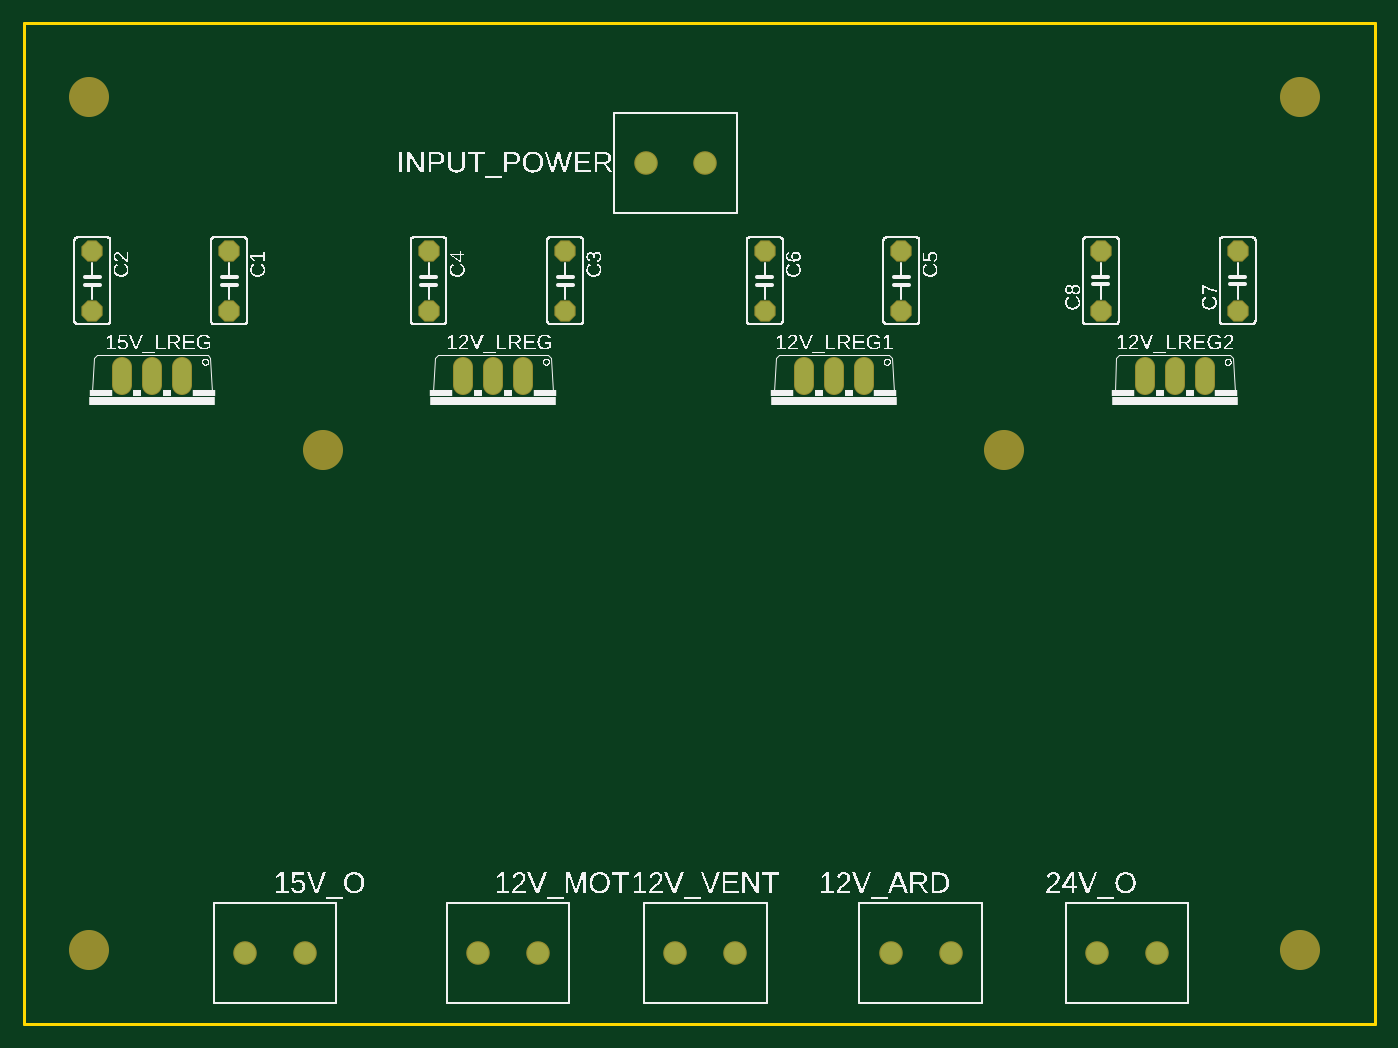
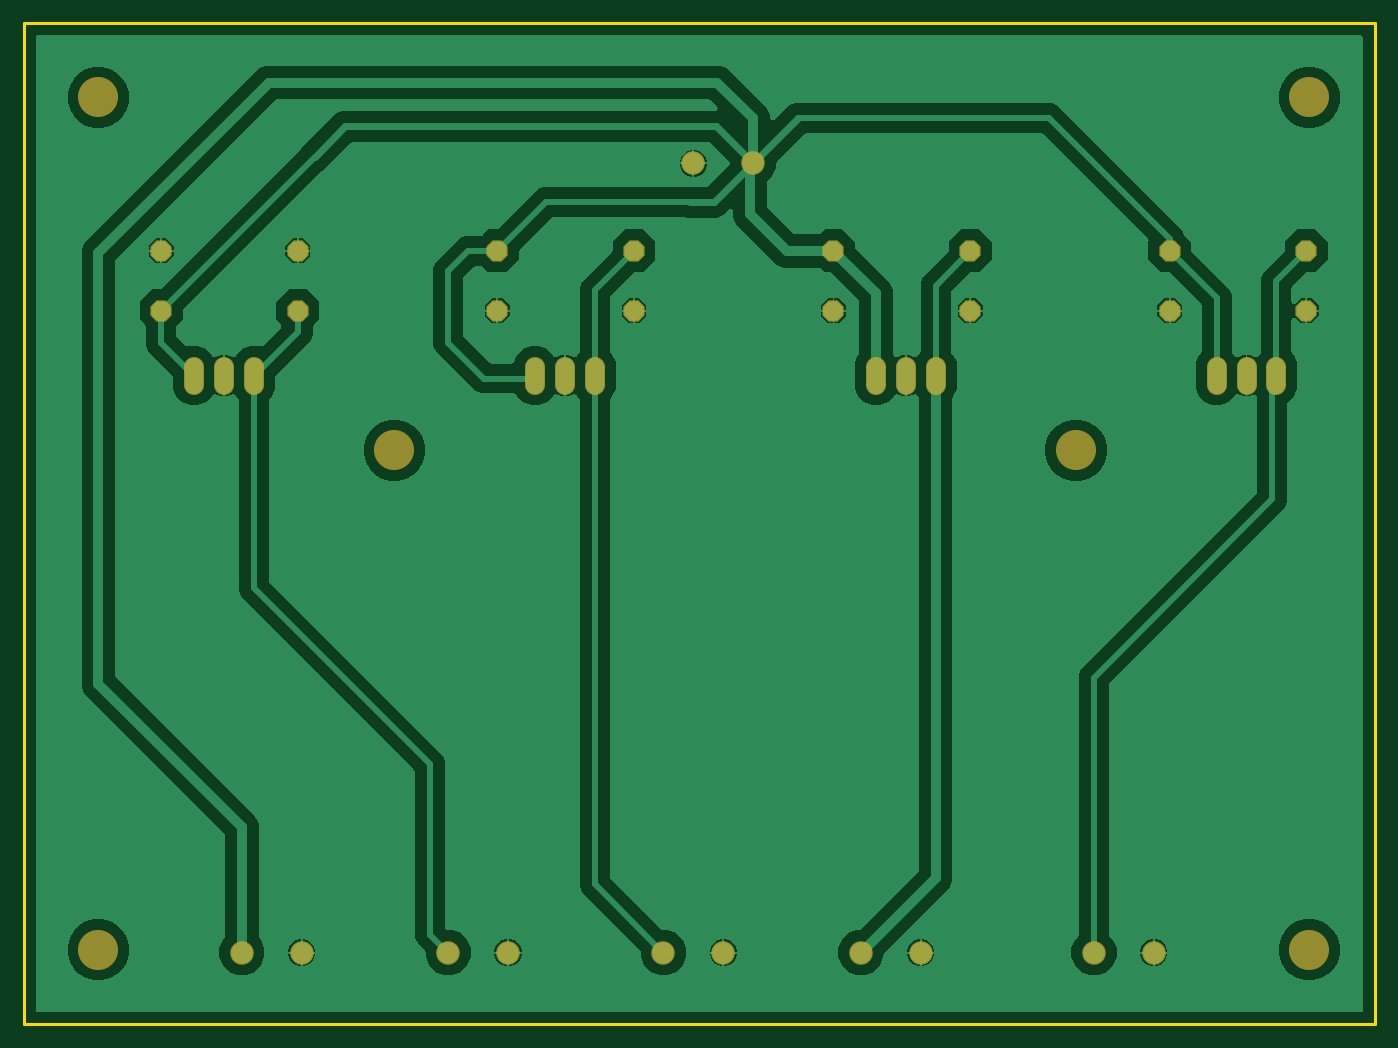
Circuit board: 6 layer files. Board 114.8 x 85.1 mm.
- bottom_copper: copper_bottom.gbr (27022 bytes)
- top_copper: copper_top.gbr (1255 bytes)
- outline: profile.gbr (268 bytes)
- top_silk: silkscreen_top.gbr (160154 bytes)
- bottom_mask: soldermask_bottom.gbr (1398 bytes)
- top_mask: soldermask_top.gbr (1395 bytes)

=== bottom_copper: copper_bottom.gbr (27022 bytes, source omitted) ===
=== top_copper: copper_top.gbr ===
G04 EAGLE Gerber RS-274X export*
G75*
%MOMM*%
%FSLAX34Y34*%
%LPD*%
%INTop Copper*%
%IPPOS*%
%AMOC8*
5,1,8,0,0,1.08239X$1,22.5*%
G01*
G04 Define Apertures*
%ADD10C,1.524000*%
%ADD11P,1.73204X8X292.5*%
%ADD12P,1.73204X8X112.5*%
%ADD13C,1.800000*%
D10*
X444500Y520700D02*
X444500Y505460D01*
X419100Y505460D02*
X419100Y520700D01*
X393700Y520700D02*
X393700Y505460D01*
X734060Y505460D02*
X734060Y520700D01*
X708660Y520700D02*
X708660Y505460D01*
X683260Y505460D02*
X683260Y520700D01*
X154940Y520700D02*
X154940Y505460D01*
X129540Y505460D02*
X129540Y520700D01*
X104140Y520700D02*
X104140Y505460D01*
D11*
X765991Y619034D03*
X765991Y568234D03*
X649877Y619034D03*
X649877Y568234D03*
X364309Y619034D03*
X364309Y568234D03*
X78740Y619034D03*
X78740Y568234D03*
X194854Y619034D03*
X194854Y568234D03*
X480423Y619034D03*
X480423Y568234D03*
D10*
X1023620Y520700D02*
X1023620Y505460D01*
X998220Y505460D02*
X998220Y520700D01*
X972820Y520700D02*
X972820Y505460D01*
D12*
X1051560Y568234D03*
X1051560Y619034D03*
X935446Y568234D03*
X935446Y619034D03*
D13*
X259080Y22860D03*
X208280Y22860D03*
X457200Y22860D03*
X406400Y22860D03*
X624840Y22860D03*
X574040Y22860D03*
X982980Y22860D03*
X932180Y22860D03*
X807720Y22860D03*
X756920Y22860D03*
X548640Y693420D03*
X599440Y693420D03*
M02*

=== outline: profile.gbr ===
G04 EAGLE Gerber RS-274X export*
G75*
%MOMM*%
%FSLAX34Y34*%
%LPD*%
%IN*%
%IPPOS*%
%AMOC8*
5,1,8,0,0,1.08239X$1,22.5*%
G01*
G04 Define Apertures*
%ADD10C,0.254000*%
D10*
X20320Y-38100D02*
X1168400Y-38100D01*
X1168400Y812800D01*
X20320Y812800D01*
X20320Y-38100D01*
M02*

=== top_silk: silkscreen_top.gbr (160154 bytes, source omitted) ===
=== bottom_mask: soldermask_bottom.gbr ===
G04 EAGLE Gerber RS-274X export*
G75*
%MOMM*%
%FSLAX34Y34*%
%LPD*%
%INSoldermask Bottom*%
%IPPOS*%
%AMOC8*
5,1,8,0,0,1.08239X$1,22.5*%
G01*
G04 Define Apertures*
%ADD10C,3.403600*%
%ADD11C,1.727200*%
%ADD12P,1.95198X8X292.5*%
%ADD13P,1.95198X8X112.5*%
%ADD14C,2.003200*%
D10*
X1104900Y25400D03*
X1104900Y749300D03*
X76200Y749300D03*
X76200Y25400D03*
X853440Y449580D03*
X274320Y449580D03*
D11*
X444500Y505460D02*
X444500Y520700D01*
X419100Y520700D02*
X419100Y505460D01*
X393700Y505460D02*
X393700Y520700D01*
X734060Y520700D02*
X734060Y505460D01*
X708660Y505460D02*
X708660Y520700D01*
X683260Y520700D02*
X683260Y505460D01*
X154940Y505460D02*
X154940Y520700D01*
X129540Y520700D02*
X129540Y505460D01*
X104140Y505460D02*
X104140Y520700D01*
D12*
X765991Y619034D03*
X765991Y568234D03*
X649877Y619034D03*
X649877Y568234D03*
X364309Y619034D03*
X364309Y568234D03*
X78740Y619034D03*
X78740Y568234D03*
X194854Y619034D03*
X194854Y568234D03*
X480423Y619034D03*
X480423Y568234D03*
D11*
X1023620Y520700D02*
X1023620Y505460D01*
X998220Y505460D02*
X998220Y520700D01*
X972820Y520700D02*
X972820Y505460D01*
D13*
X1051560Y568234D03*
X1051560Y619034D03*
X935446Y568234D03*
X935446Y619034D03*
D14*
X259080Y22860D03*
X208280Y22860D03*
X457200Y22860D03*
X406400Y22860D03*
X624840Y22860D03*
X574040Y22860D03*
X982980Y22860D03*
X932180Y22860D03*
X807720Y22860D03*
X756920Y22860D03*
X548640Y693420D03*
X599440Y693420D03*
M02*

=== top_mask: soldermask_top.gbr ===
G04 EAGLE Gerber RS-274X export*
G75*
%MOMM*%
%FSLAX34Y34*%
%LPD*%
%INSoldermask Top*%
%IPPOS*%
%AMOC8*
5,1,8,0,0,1.08239X$1,22.5*%
G01*
G04 Define Apertures*
%ADD10C,3.403600*%
%ADD11C,1.727200*%
%ADD12P,1.95198X8X292.5*%
%ADD13P,1.95198X8X112.5*%
%ADD14C,2.003200*%
D10*
X1104900Y25400D03*
X1104900Y749300D03*
X76200Y749300D03*
X76200Y25400D03*
X853440Y449580D03*
X274320Y449580D03*
D11*
X444500Y505460D02*
X444500Y520700D01*
X419100Y520700D02*
X419100Y505460D01*
X393700Y505460D02*
X393700Y520700D01*
X734060Y520700D02*
X734060Y505460D01*
X708660Y505460D02*
X708660Y520700D01*
X683260Y520700D02*
X683260Y505460D01*
X154940Y505460D02*
X154940Y520700D01*
X129540Y520700D02*
X129540Y505460D01*
X104140Y505460D02*
X104140Y520700D01*
D12*
X765991Y619034D03*
X765991Y568234D03*
X649877Y619034D03*
X649877Y568234D03*
X364309Y619034D03*
X364309Y568234D03*
X78740Y619034D03*
X78740Y568234D03*
X194854Y619034D03*
X194854Y568234D03*
X480423Y619034D03*
X480423Y568234D03*
D11*
X1023620Y520700D02*
X1023620Y505460D01*
X998220Y505460D02*
X998220Y520700D01*
X972820Y520700D02*
X972820Y505460D01*
D13*
X1051560Y568234D03*
X1051560Y619034D03*
X935446Y568234D03*
X935446Y619034D03*
D14*
X259080Y22860D03*
X208280Y22860D03*
X457200Y22860D03*
X406400Y22860D03*
X624840Y22860D03*
X574040Y22860D03*
X982980Y22860D03*
X932180Y22860D03*
X807720Y22860D03*
X756920Y22860D03*
X548640Y693420D03*
X599440Y693420D03*
M02*

